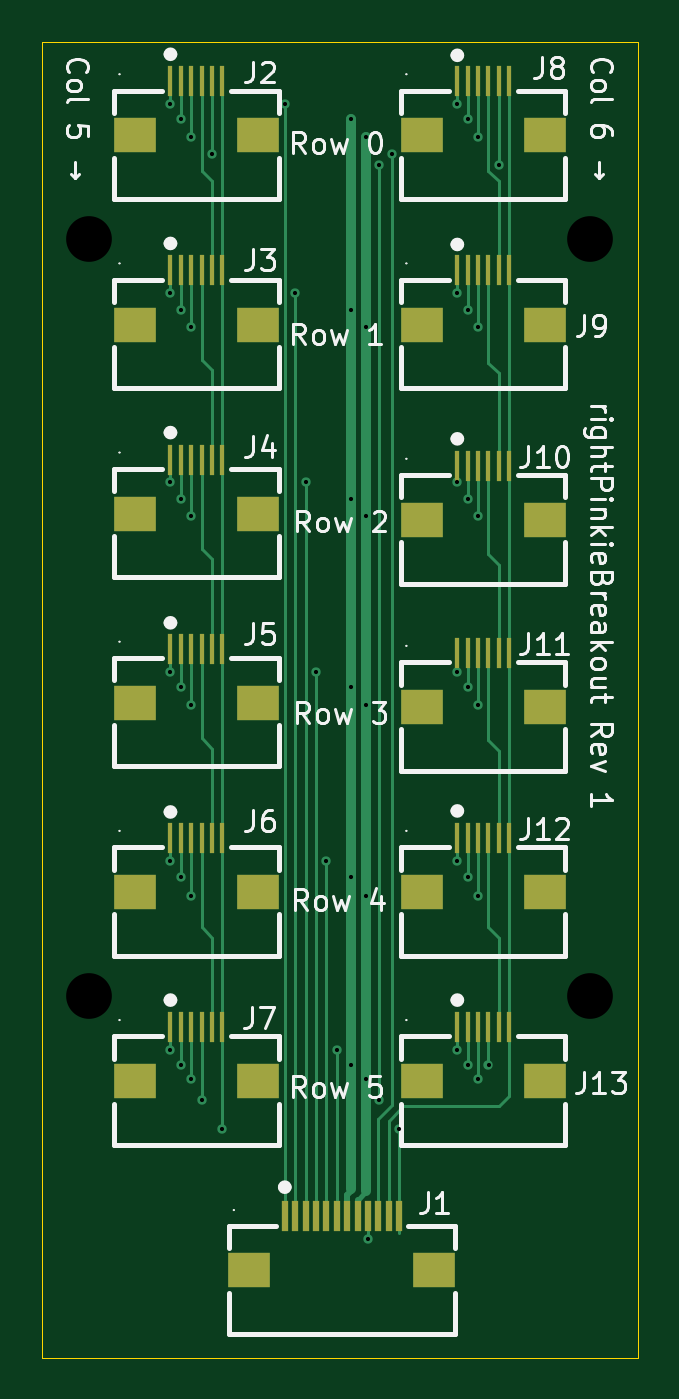
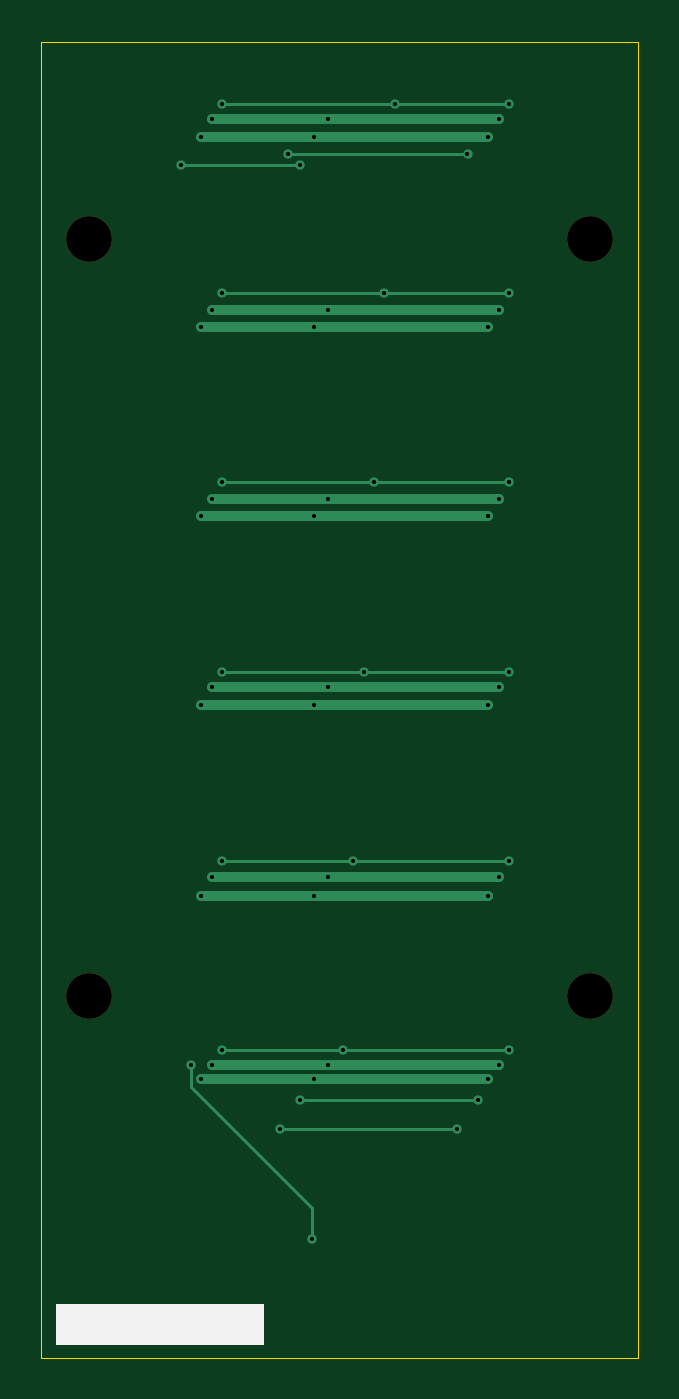
Circuit board: 11 layer files. Board 28.7 x 63.3 mm.
- bottom_copper: columnBreakout-CuBottom.gbr (3830 bytes)
- top_copper: columnBreakout-CuTop.gbr (14516 bytes)
- outline: columnBreakout-EdgeCuts.gbr (705 bytes)
- bottom_mask: columnBreakout-MaskBottom.gbr (668 bytes)
- top_mask: columnBreakout-MaskTop.gbr (3667 bytes)
- drill: columnBreakout-NPTH.drl (408 bytes)
- drill: columnBreakout-PTH.drl (1347 bytes)
- paste: columnBreakout-PasteBottom.gbr (471 bytes)
- paste: columnBreakout-PasteTop.gbr (3662 bytes)
- bottom_silk: columnBreakout-SilkBottom.gbr (823 bytes)
- top_silk: columnBreakout-SilkTop.gbr (53094 bytes)

=== bottom_copper: columnBreakout-CuBottom.gbr ===
%TF.GenerationSoftware,KiCad,Pcbnew,9.0.8+dfsg-1*%
%TF.CreationDate,2026-10-06T22:49:52-06:00*%
%TF.ProjectId,columnBreakout,636f6c75-6d6e-4427-9265-616b6f75742e,rev?*%
%TF.SameCoordinates,Original*%
%TF.FileFunction,Copper,L2,Bot*%
%TF.FilePolarity,Positive*%
%FSLAX46Y46*%
G04 Gerber Fmt 4.6, Leading zero omitted, Abs format (unit mm)*
G04 Created by KiCad (PCBNEW 9.0.8+dfsg-1) date 2026-10-06 22:49:52*
%MOMM*%
%LPD*%
G01*
G04 APERTURE LIST*
%TA.AperFunction,ViaPad*%
%ADD10C,0.450000*%
%TD*%
%TA.AperFunction,Conductor*%
%ADD11C,0.150000*%
%TD*%
%TA.AperFunction,Conductor*%
%ADD12C,0.500000*%
%TD*%
G04 APERTURE END LIST*
D10*
%TO.N,/C5*%
X155200000Y-94300000D03*
X163700000Y-94300000D03*
%TO.N,/GND*%
X167500000Y-55700000D03*
X167500000Y-46600000D03*
X153700000Y-46600000D03*
X162100000Y-64800000D03*
X162100000Y-91900000D03*
X153700000Y-91900000D03*
X153700000Y-83100000D03*
X167500000Y-64800000D03*
X162100000Y-73900000D03*
X167500000Y-83100000D03*
X153700000Y-64800000D03*
X162100000Y-55700000D03*
X167500000Y-73900000D03*
X162100000Y-83100000D03*
X167500000Y-91900000D03*
X153700000Y-73900000D03*
X162100000Y-46600000D03*
X153700000Y-55700000D03*
%TO.N,/R0*%
X152700000Y-45000000D03*
X166500000Y-45000000D03*
X158200000Y-45000000D03*
%TO.N,/R1*%
X166500000Y-54100000D03*
X152700000Y-54100000D03*
X158700000Y-54100000D03*
%TO.N,/R2*%
X152700000Y-63200000D03*
X159200000Y-63200000D03*
X166500000Y-63200000D03*
%TO.N,/R3*%
X166500000Y-72300000D03*
X152700000Y-72300000D03*
X159700000Y-72300000D03*
%TO.N,/R4*%
X160200000Y-81400000D03*
X152700000Y-81400000D03*
X166500000Y-81400000D03*
%TO.N,/R5*%
X166500000Y-90500000D03*
X160700000Y-90500000D03*
X152700000Y-90500000D03*
%TO.N,/VDD*%
X167000000Y-64000000D03*
X167000000Y-91200000D03*
X167000000Y-82200000D03*
X161400000Y-45700000D03*
X153200000Y-45700000D03*
X153200000Y-54900000D03*
X153200000Y-64000000D03*
X167000000Y-45700000D03*
X153200000Y-82200000D03*
X161400000Y-54900000D03*
X161400000Y-82200000D03*
X153200000Y-91200000D03*
X161400000Y-91200000D03*
X161400000Y-64000000D03*
X161400000Y-73050000D03*
X167000000Y-73050000D03*
X153200000Y-73050000D03*
X167000000Y-54900000D03*
%TO.N,/IN28*%
X154700000Y-47400000D03*
X163350000Y-47400000D03*
%TO.N,/IN40*%
X162200000Y-99600000D03*
X168000000Y-91200000D03*
%TO.N,/IN34*%
X168500000Y-47950000D03*
X162750000Y-92900000D03*
X154200000Y-92900000D03*
X162750000Y-47950000D03*
%TD*%
D11*
%TO.N,/C5*%
X163700000Y-94300000D02*
X155200000Y-94300000D01*
D12*
%TO.N,/GND*%
X153700000Y-91900000D02*
X167500000Y-91900000D01*
X153700000Y-64800000D02*
X167500000Y-64800000D01*
X153700000Y-73900000D02*
X167500000Y-73900000D01*
X153700000Y-83100000D02*
X167500000Y-83100000D01*
X153700000Y-46600000D02*
X167500000Y-46600000D01*
X153700000Y-55700000D02*
X167500000Y-55700000D01*
D11*
%TO.N,/R0*%
X152700000Y-45000000D02*
X166500000Y-45000000D01*
%TO.N,/R1*%
X152700000Y-54100000D02*
X166500000Y-54100000D01*
%TO.N,/R2*%
X152700000Y-63200000D02*
X166500000Y-63200000D01*
%TO.N,/R3*%
X152700000Y-72300000D02*
X166500000Y-72300000D01*
%TO.N,/R4*%
X152700000Y-81400000D02*
X166500000Y-81400000D01*
%TO.N,/R5*%
X152700000Y-90500000D02*
X166500000Y-90500000D01*
D12*
%TO.N,/VDD*%
X153200000Y-45700000D02*
X167000000Y-45700000D01*
X153200000Y-82200000D02*
X167000000Y-82200000D01*
X153200000Y-64000000D02*
X167000000Y-64000000D01*
X153200000Y-73050000D02*
X167000000Y-73050000D01*
X153200000Y-54900000D02*
X167000000Y-54900000D01*
X153200000Y-91200000D02*
X167000000Y-91200000D01*
D11*
%TO.N,/IN28*%
X154700000Y-47400000D02*
X163350000Y-47400000D01*
%TO.N,/IN40*%
X168000000Y-92300000D02*
X162200000Y-98100000D01*
X162200000Y-98100000D02*
X162200000Y-99600000D01*
X168000000Y-91200000D02*
X168000000Y-92300000D01*
%TO.N,/IN34*%
X154200000Y-92900000D02*
X162750000Y-92900000D01*
X168500000Y-47950000D02*
X162750000Y-47950000D01*
%TD*%
M02*

=== top_copper: columnBreakout-CuTop.gbr (14516 bytes, source omitted) ===
=== outline: columnBreakout-EdgeCuts.gbr ===
%TF.GenerationSoftware,KiCad,Pcbnew,9.0.8+dfsg-1*%
%TF.CreationDate,2026-10-06T22:49:52-06:00*%
%TF.ProjectId,columnBreakout,636f6c75-6d6e-4427-9265-616b6f75742e,rev?*%
%TF.SameCoordinates,Original*%
%TF.FileFunction,Profile,NP*%
%FSLAX46Y46*%
G04 Gerber Fmt 4.6, Leading zero omitted, Abs format (unit mm)*
G04 Created by KiCad (PCBNEW 9.0.8+dfsg-1) date 2026-10-06 22:49:52*
%MOMM*%
%LPD*%
G01*
G04 APERTURE LIST*
%TA.AperFunction,Profile*%
%ADD10C,0.050000*%
%TD*%
G04 APERTURE END LIST*
D10*
X146500000Y-42000000D02*
X175200000Y-42000000D01*
X146500000Y-105300000D02*
X146500000Y-42000000D01*
X175200000Y-42000000D02*
X175200000Y-105300000D01*
X175200000Y-105300000D02*
X146500000Y-105300000D01*
M02*

=== bottom_mask: columnBreakout-MaskBottom.gbr ===
%TF.GenerationSoftware,KiCad,Pcbnew,9.0.8+dfsg-1*%
%TF.CreationDate,2026-10-06T22:49:52-06:00*%
%TF.ProjectId,columnBreakout,636f6c75-6d6e-4427-9265-616b6f75742e,rev?*%
%TF.SameCoordinates,Original*%
%TF.FileFunction,Soldermask,Bot*%
%TF.FilePolarity,Negative*%
%FSLAX46Y46*%
G04 Gerber Fmt 4.6, Leading zero omitted, Abs format (unit mm)*
G04 Created by KiCad (PCBNEW 9.0.8+dfsg-1) date 2026-10-06 22:49:52*
%MOMM*%
%LPD*%
G01*
G04 APERTURE LIST*
%ADD10C,2.200000*%
G04 APERTURE END LIST*
D10*
%TO.C,H3*%
X148800000Y-87900000D03*
%TD*%
%TO.C,H2*%
X172900000Y-51500000D03*
%TD*%
%TO.C,H1*%
X148800000Y-51500000D03*
%TD*%
%TO.C,H4*%
X172900000Y-87900000D03*
%TD*%
M02*

=== top_mask: columnBreakout-MaskTop.gbr ===
%TF.GenerationSoftware,KiCad,Pcbnew,9.0.8+dfsg-1*%
%TF.CreationDate,2026-10-06T22:49:52-06:00*%
%TF.ProjectId,columnBreakout,636f6c75-6d6e-4427-9265-616b6f75742e,rev?*%
%TF.SameCoordinates,Original*%
%TF.FileFunction,Soldermask,Top*%
%TF.FilePolarity,Negative*%
%FSLAX46Y46*%
G04 Gerber Fmt 4.6, Leading zero omitted, Abs format (unit mm)*
G04 Created by KiCad (PCBNEW 9.0.8+dfsg-1) date 2026-10-06 22:49:52*
%MOMM*%
%LPD*%
G01*
G04 APERTURE LIST*
%ADD10R,0.250000X1.500000*%
%ADD11R,2.000000X1.700000*%
%ADD12R,0.300000X1.500000*%
G04 APERTURE END LIST*
D10*
%TO.C,J3*%
X152700000Y-53000000D03*
X153200000Y-53000000D03*
X153700000Y-53000000D03*
X154200000Y-53000000D03*
X154700000Y-53000000D03*
X155200000Y-53000000D03*
D11*
X156900000Y-55600000D03*
X151000000Y-55600000D03*
%TD*%
D10*
%TO.C,J2*%
X152700000Y-43900000D03*
X153200000Y-43900000D03*
X153700000Y-43900000D03*
X154200000Y-43900000D03*
X154700000Y-43900000D03*
X155200000Y-43900000D03*
D11*
X156900000Y-46500000D03*
X151000000Y-46500000D03*
%TD*%
D10*
%TO.C,J12*%
X166500000Y-80300000D03*
X167000000Y-80300000D03*
X167500000Y-80300000D03*
X168000000Y-80300000D03*
X168500000Y-80300000D03*
X169000000Y-80300000D03*
D11*
X170700000Y-82900000D03*
X164800000Y-82900000D03*
%TD*%
D12*
%TO.C,J1*%
X158200000Y-98500000D03*
X158700000Y-98500000D03*
X159200000Y-98500000D03*
X159700000Y-98500000D03*
X160200000Y-98500000D03*
X160700000Y-98500000D03*
X161200000Y-98500000D03*
X161700000Y-98500000D03*
X162200000Y-98500000D03*
X162700000Y-98500000D03*
X163200000Y-98500000D03*
X163700000Y-98500000D03*
D11*
X165400000Y-101100000D03*
X156500000Y-101100000D03*
%TD*%
D10*
%TO.C,J5*%
X152700000Y-71200000D03*
X153200000Y-71200000D03*
X153700000Y-71200000D03*
X154200000Y-71200000D03*
X154700000Y-71200000D03*
X155200000Y-71200000D03*
D11*
X156900000Y-73800000D03*
X151000000Y-73800000D03*
%TD*%
D10*
%TO.C,J11*%
X166500000Y-71400000D03*
X167000000Y-71400000D03*
X167500000Y-71400000D03*
X168000000Y-71400000D03*
X168500000Y-71400000D03*
X169000000Y-71400000D03*
D11*
X170700000Y-74000000D03*
X164800000Y-74000000D03*
%TD*%
D10*
%TO.C,J13*%
X166500000Y-89400000D03*
X167000000Y-89400000D03*
X167500000Y-89400000D03*
X168000000Y-89400000D03*
X168500000Y-89400000D03*
X169000000Y-89400000D03*
D11*
X170700000Y-92000000D03*
X164800000Y-92000000D03*
%TD*%
D10*
%TO.C,J8*%
X166500000Y-43900000D03*
X167000000Y-43900000D03*
X167500000Y-43900000D03*
X168000000Y-43900000D03*
X168500000Y-43900000D03*
X169000000Y-43900000D03*
D11*
X170700000Y-46500000D03*
X164800000Y-46500000D03*
%TD*%
D10*
%TO.C,J10*%
X166500000Y-62400000D03*
X167000000Y-62400000D03*
X167500000Y-62400000D03*
X168000000Y-62400000D03*
X168500000Y-62400000D03*
X169000000Y-62400000D03*
D11*
X170700000Y-65000000D03*
X164800000Y-65000000D03*
%TD*%
D10*
%TO.C,J9*%
X166500000Y-53000000D03*
X167000000Y-53000000D03*
X167500000Y-53000000D03*
X168000000Y-53000000D03*
X168500000Y-53000000D03*
X169000000Y-53000000D03*
D11*
X170700000Y-55600000D03*
X164800000Y-55600000D03*
%TD*%
D10*
%TO.C,J4*%
X152700000Y-62100000D03*
X153200000Y-62100000D03*
X153700000Y-62100000D03*
X154200000Y-62100000D03*
X154700000Y-62100000D03*
X155200000Y-62100000D03*
D11*
X156900000Y-64700000D03*
X151000000Y-64700000D03*
%TD*%
D10*
%TO.C,J7*%
X152700000Y-89400000D03*
X153200000Y-89400000D03*
X153700000Y-89400000D03*
X154200000Y-89400000D03*
X154700000Y-89400000D03*
X155200000Y-89400000D03*
D11*
X156900000Y-92000000D03*
X151000000Y-92000000D03*
%TD*%
D10*
%TO.C,J6*%
X152700000Y-80300000D03*
X153200000Y-80300000D03*
X153700000Y-80300000D03*
X154200000Y-80300000D03*
X154700000Y-80300000D03*
X155200000Y-80300000D03*
D11*
X156900000Y-82900000D03*
X151000000Y-82900000D03*
%TD*%
M02*

=== drill: columnBreakout-NPTH.drl ===
M48
; DRILL file {KiCad 9.0.8+dfsg-1} date 2026-10-06T22:49:52-0600
; FORMAT={-:-/ absolute / inch / decimal}
; #@! TF.CreationDate,2026-10-06T22:49:52-06:00
; #@! TF.GenerationSoftware,Kicad,Pcbnew,9.0.8+dfsg-1
; #@! TF.FileFunction,NonPlated,1,2,NPTH
FMAT,2
INCH
; #@! TA.AperFunction,NonPlated,NPTH,ComponentDrill
T1C0.0866
%
G90
G05
T1
X5.8583Y-2.0276
X5.8583Y-3.4606
X6.8071Y-2.0276
X6.8071Y-3.4606
M30

=== drill: columnBreakout-PTH.drl ===
M48
; DRILL file {KiCad 9.0.8+dfsg-1} date 2026-10-06T22:49:52-0600
; FORMAT={-:-/ absolute / inch / decimal}
; #@! TF.CreationDate,2026-10-06T22:49:52-06:00
; #@! TF.GenerationSoftware,Kicad,Pcbnew,9.0.8+dfsg-1
; #@! TF.FileFunction,Plated,1,2,PTH
FMAT,2
INCH
; #@! TA.AperFunction,Plated,PTH,ViaDrill
T1C0.0079
%
G90
G05
T1
X6.0118Y-1.7717
X6.0118Y-2.1299
X6.0118Y-2.4882
X6.0118Y-2.8465
X6.0118Y-3.2047
X6.0118Y-3.563
X6.0315Y-1.7992
X6.0315Y-2.1614
X6.0315Y-2.5197
X6.0315Y-2.876
X6.0315Y-3.2362
X6.0315Y-3.5906
X6.0512Y-1.8346
X6.0512Y-2.1929
X6.0512Y-2.5512
X6.0512Y-2.9094
X6.0512Y-3.2717
X6.0512Y-3.6181
X6.0709Y-3.6575
X6.0906Y-1.8661
X6.1102Y-3.7126
X6.2283Y-1.7717
X6.248Y-2.1299
X6.2677Y-2.4882
X6.2874Y-2.8465
X6.3071Y-3.2047
X6.3268Y-3.563
X6.3543Y-1.7992
X6.3543Y-2.1614
X6.3543Y-2.5197
X6.3543Y-2.876
X6.3543Y-3.2362
X6.3543Y-3.5906
X6.3819Y-1.8346
X6.3819Y-2.1929
X6.3819Y-2.5512
X6.3819Y-2.9094
X6.3819Y-3.2717
X6.3819Y-3.6181
X6.3858Y-3.9213
X6.4075Y-1.8878
X6.4075Y-3.6575
X6.4311Y-1.8661
X6.4449Y-3.7126
X6.5551Y-1.7717
X6.5551Y-2.1299
X6.5551Y-2.4882
X6.5551Y-2.8465
X6.5551Y-3.2047
X6.5551Y-3.563
X6.5748Y-1.7992
X6.5748Y-2.1614
X6.5748Y-2.5197
X6.5748Y-2.876
X6.5748Y-3.2362
X6.5748Y-3.5906
X6.5945Y-1.8346
X6.5945Y-2.1929
X6.5945Y-2.5512
X6.5945Y-2.9094
X6.5945Y-3.2717
X6.5945Y-3.6181
X6.6142Y-3.5906
X6.6339Y-1.8878
M30

=== paste: columnBreakout-PasteBottom.gbr ===
%TF.GenerationSoftware,KiCad,Pcbnew,9.0.8+dfsg-1*%
%TF.CreationDate,2026-10-06T22:49:52-06:00*%
%TF.ProjectId,columnBreakout,636f6c75-6d6e-4427-9265-616b6f75742e,rev?*%
%TF.SameCoordinates,Original*%
%TF.FileFunction,Paste,Bot*%
%TF.FilePolarity,Positive*%
%FSLAX46Y46*%
G04 Gerber Fmt 4.6, Leading zero omitted, Abs format (unit mm)*
G04 Created by KiCad (PCBNEW 9.0.8+dfsg-1) date 2026-10-06 22:49:52*
%MOMM*%
%LPD*%
G01*
G04 APERTURE LIST*
G04 APERTURE END LIST*
M02*

=== paste: columnBreakout-PasteTop.gbr ===
%TF.GenerationSoftware,KiCad,Pcbnew,9.0.8+dfsg-1*%
%TF.CreationDate,2026-10-06T22:49:52-06:00*%
%TF.ProjectId,columnBreakout,636f6c75-6d6e-4427-9265-616b6f75742e,rev?*%
%TF.SameCoordinates,Original*%
%TF.FileFunction,Paste,Top*%
%TF.FilePolarity,Positive*%
%FSLAX46Y46*%
G04 Gerber Fmt 4.6, Leading zero omitted, Abs format (unit mm)*
G04 Created by KiCad (PCBNEW 9.0.8+dfsg-1) date 2026-10-06 22:49:52*
%MOMM*%
%LPD*%
G01*
G04 APERTURE LIST*
%ADD10R,0.250000X1.500000*%
%ADD11R,2.000000X1.700000*%
%ADD12R,0.300000X1.500000*%
G04 APERTURE END LIST*
D10*
%TO.C,J3*%
X152700000Y-53000000D03*
X153200000Y-53000000D03*
X153700000Y-53000000D03*
X154200000Y-53000000D03*
X154700000Y-53000000D03*
X155200000Y-53000000D03*
D11*
X156900000Y-55600000D03*
X151000000Y-55600000D03*
%TD*%
D10*
%TO.C,J2*%
X152700000Y-43900000D03*
X153200000Y-43900000D03*
X153700000Y-43900000D03*
X154200000Y-43900000D03*
X154700000Y-43900000D03*
X155200000Y-43900000D03*
D11*
X156900000Y-46500000D03*
X151000000Y-46500000D03*
%TD*%
D10*
%TO.C,J12*%
X166500000Y-80300000D03*
X167000000Y-80300000D03*
X167500000Y-80300000D03*
X168000000Y-80300000D03*
X168500000Y-80300000D03*
X169000000Y-80300000D03*
D11*
X170700000Y-82900000D03*
X164800000Y-82900000D03*
%TD*%
D12*
%TO.C,J1*%
X158200000Y-98500000D03*
X158700000Y-98500000D03*
X159200000Y-98500000D03*
X159700000Y-98500000D03*
X160200000Y-98500000D03*
X160700000Y-98500000D03*
X161200000Y-98500000D03*
X161700000Y-98500000D03*
X162200000Y-98500000D03*
X162700000Y-98500000D03*
X163200000Y-98500000D03*
X163700000Y-98500000D03*
D11*
X165400000Y-101100000D03*
X156500000Y-101100000D03*
%TD*%
D10*
%TO.C,J5*%
X152700000Y-71200000D03*
X153200000Y-71200000D03*
X153700000Y-71200000D03*
X154200000Y-71200000D03*
X154700000Y-71200000D03*
X155200000Y-71200000D03*
D11*
X156900000Y-73800000D03*
X151000000Y-73800000D03*
%TD*%
D10*
%TO.C,J11*%
X166500000Y-71400000D03*
X167000000Y-71400000D03*
X167500000Y-71400000D03*
X168000000Y-71400000D03*
X168500000Y-71400000D03*
X169000000Y-71400000D03*
D11*
X170700000Y-74000000D03*
X164800000Y-74000000D03*
%TD*%
D10*
%TO.C,J13*%
X166500000Y-89400000D03*
X167000000Y-89400000D03*
X167500000Y-89400000D03*
X168000000Y-89400000D03*
X168500000Y-89400000D03*
X169000000Y-89400000D03*
D11*
X170700000Y-92000000D03*
X164800000Y-92000000D03*
%TD*%
D10*
%TO.C,J8*%
X166500000Y-43900000D03*
X167000000Y-43900000D03*
X167500000Y-43900000D03*
X168000000Y-43900000D03*
X168500000Y-43900000D03*
X169000000Y-43900000D03*
D11*
X170700000Y-46500000D03*
X164800000Y-46500000D03*
%TD*%
D10*
%TO.C,J10*%
X166500000Y-62400000D03*
X167000000Y-62400000D03*
X167500000Y-62400000D03*
X168000000Y-62400000D03*
X168500000Y-62400000D03*
X169000000Y-62400000D03*
D11*
X170700000Y-65000000D03*
X164800000Y-65000000D03*
%TD*%
D10*
%TO.C,J9*%
X166500000Y-53000000D03*
X167000000Y-53000000D03*
X167500000Y-53000000D03*
X168000000Y-53000000D03*
X168500000Y-53000000D03*
X169000000Y-53000000D03*
D11*
X170700000Y-55600000D03*
X164800000Y-55600000D03*
%TD*%
D10*
%TO.C,J4*%
X152700000Y-62100000D03*
X153200000Y-62100000D03*
X153700000Y-62100000D03*
X154200000Y-62100000D03*
X154700000Y-62100000D03*
X155200000Y-62100000D03*
D11*
X156900000Y-64700000D03*
X151000000Y-64700000D03*
%TD*%
D10*
%TO.C,J7*%
X152700000Y-89400000D03*
X153200000Y-89400000D03*
X153700000Y-89400000D03*
X154200000Y-89400000D03*
X154700000Y-89400000D03*
X155200000Y-89400000D03*
D11*
X156900000Y-92000000D03*
X151000000Y-92000000D03*
%TD*%
D10*
%TO.C,J6*%
X152700000Y-80300000D03*
X153200000Y-80300000D03*
X153700000Y-80300000D03*
X154200000Y-80300000D03*
X154700000Y-80300000D03*
X155200000Y-80300000D03*
D11*
X156900000Y-82900000D03*
X151000000Y-82900000D03*
%TD*%
M02*

=== bottom_silk: columnBreakout-SilkBottom.gbr ===
%TF.GenerationSoftware,KiCad,Pcbnew,9.0.8+dfsg-1*%
%TF.CreationDate,2026-10-06T22:49:52-06:00*%
%TF.ProjectId,columnBreakout,636f6c75-6d6e-4427-9265-616b6f75742e,rev?*%
%TF.SameCoordinates,Original*%
%TF.FileFunction,Legend,Bot*%
%TF.FilePolarity,Positive*%
%FSLAX46Y46*%
G04 Gerber Fmt 4.6, Leading zero omitted, Abs format (unit mm)*
G04 Created by KiCad (PCBNEW 9.0.8+dfsg-1) date 2026-10-06 22:49:52*
%MOMM*%
%LPD*%
G01*
G04 APERTURE LIST*
%ADD10C,2.200000*%
G04 APERTURE END LIST*
G36*
X164500000Y-102700000D02*
G01*
X174500000Y-102700000D01*
X174500000Y-104700000D01*
X164500000Y-104700000D01*
X164500000Y-102700000D01*
G37*
%LPC*%
D10*
%TO.C,H3*%
X148800000Y-87900000D03*
%TD*%
%TO.C,H2*%
X172900000Y-51500000D03*
%TD*%
%TO.C,H1*%
X148800000Y-51500000D03*
%TD*%
%TO.C,H4*%
X172900000Y-87900000D03*
%TD*%
%LPD*%
M02*

=== top_silk: columnBreakout-SilkTop.gbr (53094 bytes, source omitted) ===
